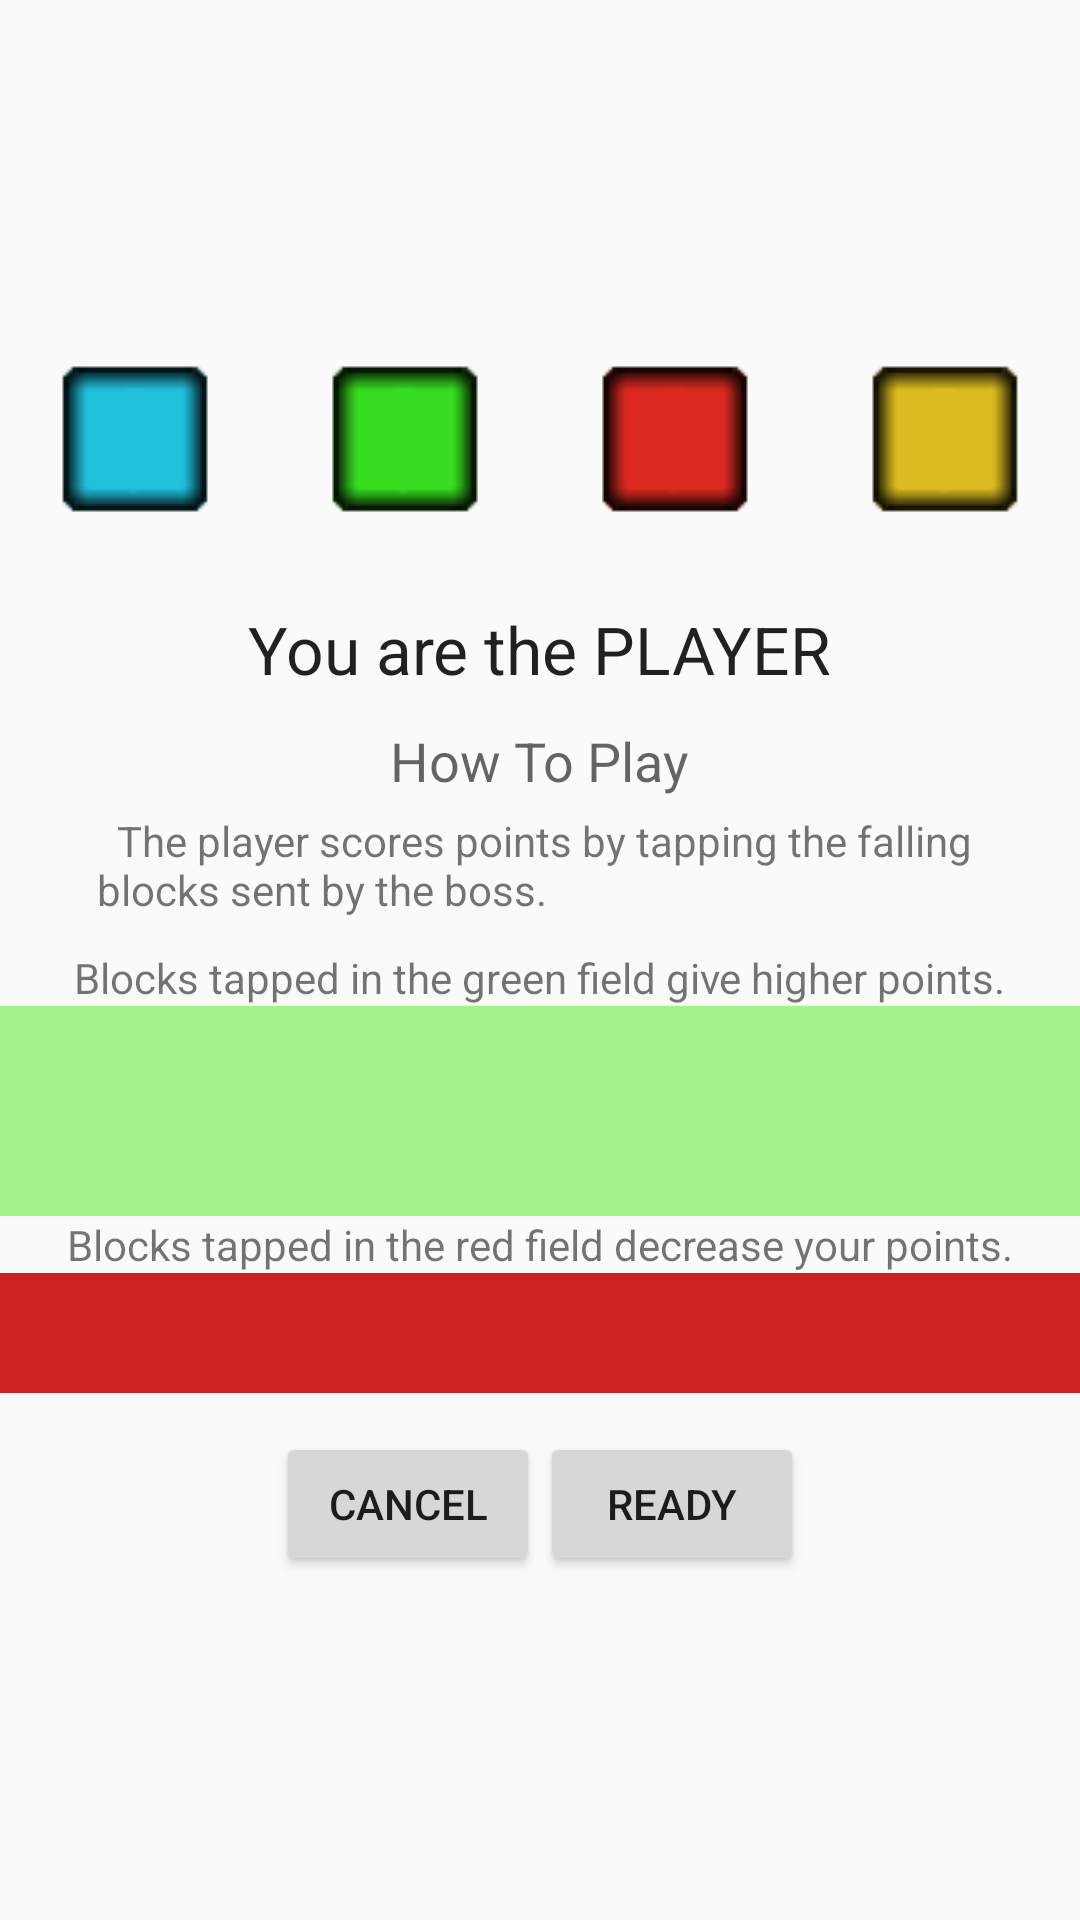

Reconstruct the res/layout file that produces this screen, plus the resources it refers to.
<!-- AndroidManifest.xml: application theme AppTheme.NoActionBar -->
<!-- res/layout/frag_how_to_play.xml -->
<?xml version="1.0" encoding="utf-8"?>
<LinearLayout xmlns:android="http://schemas.android.com/apk/res/android"
    android:orientation="vertical" android:layout_width="match_parent"
    android:layout_height="match_parent"
    android:gravity="center_vertical"
    android:weightSum="5">

    <LinearLayout
        android:orientation="horizontal"
        android:layout_width="match_parent"
        android:layout_height="wrap_content"
        android:layout_gravity="center_horizontal"
        android:gravity="center_horizontal"
        android:weightSum="4"
        android:layout_weight=".2" >

        <ImageView
            android:layout_width="wrap_content"
            android:layout_height="wrap_content"
            android:id="@+id/imageView5"
            android:src="@drawable/brick48blue"
            android:layout_weight="1" />

        <ImageView
            android:layout_width="wrap_content"
            android:layout_height="wrap_content"
            android:id="@+id/imageView6"
            android:src="@drawable/brick48green"
            android:layout_gravity="center_horizontal"
            android:layout_weight="1" />

        <ImageView
            android:layout_width="wrap_content"
            android:layout_height="wrap_content"
            android:id="@+id/imageView7"
            android:src="@drawable/brick48red"
            android:layout_weight="1" />

        <ImageView
            android:layout_width="wrap_content"
            android:layout_height="wrap_content"
            android:id="@+id/imageView8"
            android:src="@drawable/brick48yellow"
            android:layout_weight="1" />
    </LinearLayout>

    <TextView
        android:layout_width="wrap_content"
        android:layout_height="wrap_content"
        android:textAppearance="?android:attr/textAppearanceLarge"
        android:text="You are the PLAYER"
        android:id="@+id/textView"
        android:layout_gravity="center_horizontal"
        android:layout_weight=".2" />

    <TextView
        android:layout_width="wrap_content"
        android:layout_height="wrap_content"
        android:textAppearance="?android:attr/textAppearanceMedium"
        android:text="How To Play"
        android:id="@+id/textView3"
        android:layout_gravity="center_horizontal"
        android:layout_weight=".1" />

    <TextView
        android:layout_width="wrap_content"
        android:layout_height="wrap_content"
        android:text="@string/howToPlay0"
        android:id="@+id/howToPlayTV0"
        android:layout_gravity="center_horizontal"
        android:layout_weight=".2" />

    <TextView
        android:layout_width="wrap_content"
        android:layout_height="wrap_content"
        android:text="@string/howToPlay1"
        android:id="@+id/howToPlayTV1"
        android:layout_gravity="center_horizontal" />

    <LinearLayout
        android:orientation="horizontal"
        android:layout_width="match_parent"
        android:layout_height="70dp"
        android:layout_gravity="center_horizontal"
        android:background="#733ae600"></LinearLayout>

    <TextView
        android:layout_width="wrap_content"
        android:layout_height="wrap_content"
        android:text="@string/howToPlay2"
        android:id="@+id/howToPlayTV2"
        android:layout_gravity="center_horizontal" />

    <LinearLayout
        android:orientation="horizontal"
        android:layout_width="fill_parent"
        android:layout_height="40dp"
        android:layout_gravity="center_horizontal"
        android:background="#dcc70000" />

    <LinearLayout
        android:orientation="horizontal"
        android:layout_width="match_parent"
        android:layout_height="wrap_content"
        android:layout_gravity="center_horizontal"
        android:layout_weight=".5"
        android:gravity="center_vertical|center_horizontal">

        <Button
            android:layout_width="wrap_content"
            android:layout_height="wrap_content"
            android:text="Cancel"
            android:id="@+id/cancelBtn" />

        <Button
            android:layout_width="wrap_content"
            android:layout_height="wrap_content"
            android:text="Ready"
            android:id="@+id/readyBtn" />
    </LinearLayout>
</LinearLayout>
<!-- resources referenced by this layout -->
<resources>
  <!-- drawable brick48blue: png bitmap (drawable, 3845 bytes) -->
  <!-- drawable brick48green: png bitmap (drawable, 3761 bytes) -->
  <!-- drawable brick48red: png bitmap (drawable, 3770 bytes) -->
  <!-- drawable brick48yellow: png bitmap (drawable, 3836 bytes) -->
  <string name="howToPlay0">\tThe player scores points by tapping the falling \nblocks sent by the boss.
                              </string>
  <string name="howToPlay1">Blocks tapped in the green field give higher points.</string>
  <string name="howToPlay2">Blocks tapped in the red field decrease your points.</string>
  <style name="AppTheme.NoActionBar" parent="Theme.AppCompat.Light.DarkActionBar">
          <item name="windowActionBar">false</item>
          <item name="windowNoTitle">true</item>
          <item name="colorPrimary">@color/colorPrimary</item>
          <item name="colorPrimaryDark">@color/colorPrimaryDark</item>
          <item name="colorAccent">@color/colorAccent</item>
      </style>
  <!-- not gathered from this repository: default colours our renderer supplied (Android Studio template values) -->
  <color name="colorPrimary">#FF6200EE</color>
  <color name="colorPrimaryDark">#FF3700B3</color>
  <color name="colorAccent">#FF03DAC5</color>
</resources>
